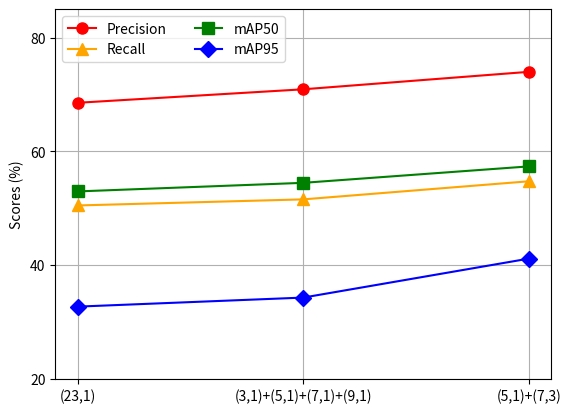

Recreate this plot in Python.
import matplotlib.pyplot as plt
import numpy as np

# 定义数据
from matplotlib.ticker import MultipleLocator

settings = ["(23,1)", "(3,1)+(5,1)+(7,1)+(9,1)", "(5,1)+(7,3)"]
metrics = ["Precision", "Recall", "mAP50", "mAP95"]
data = {
    "Precision": [68.53, 70.90, 73.97],
    "Recall": [50.47, 51.54, 54.72],
    "mAP50": [52.94, 54.45, 57.34],
    "mAP95": [32.68, 34.27, 41.12]
}

# 设置每个类别的线条样式和标记
linestyles = ['-', '--', '-.', 'dotted']
markers = ['o', '^', 's', 'D']
colors = ['r','orange','g','b']
# 绘图
fig, ax = plt.subplots()

for i, metric in enumerate(metrics):
    x = np.arange(len(settings)) + 1
    y = [data[metric][i] for i in range(len(settings))]
    ax.plot(x, y, label=metric, color=colors[i],linestyle='-', marker=markers[i],markersize=8)

# 设置x轴刻度和标签
ax.set_xticks(np.arange(len(settings)) + 1)
ax.set_xticklabels(settings)
# 将图例设置为两行两列
ax.legend(loc='upper left', bbox_to_anchor=(0, 1), ncol=2)
# plt.xlabel('(k,d) Sequence')
plt.ylabel('Scores (%)')
# plt.title('Scores by (k,d) Sequence and Metrics')
plt.gca().yaxis.set_major_locator(MultipleLocator(20))
plt.ylim(20, 85)
plt.grid(True)
plt.show()
